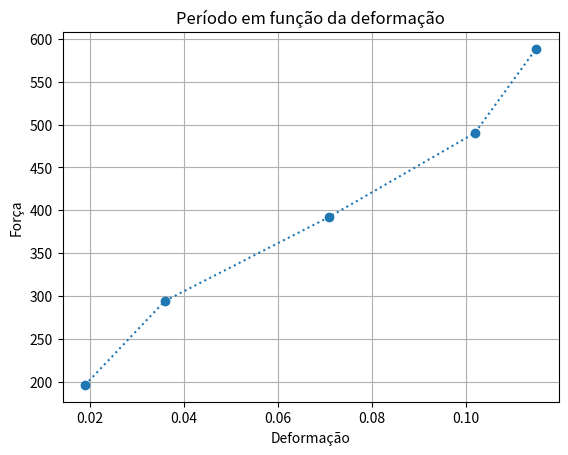

Generate this figure with matplotlib:
#Three lines to make our compiler able to draw:
import sys
import matplotlib
import matplotlib.pyplot as plt
import numpy as np

xpoints = np.array([0.019, 0.036, 0.071, 0.102, 0.115])
ypoints = np.array([196.14, 294.21, 392.28, 490.35, 588.42])

plt.plot(xpoints, ypoints, marker = "o", ls = ":")

plt.title("Período em função da deformação")
plt.xlabel("Deformação")
plt.ylabel("Força")

plt.grid()
plt.show()

#Two  lines to make our compiler able to draw:
plt.savefig("Gráfico 1", format="png")